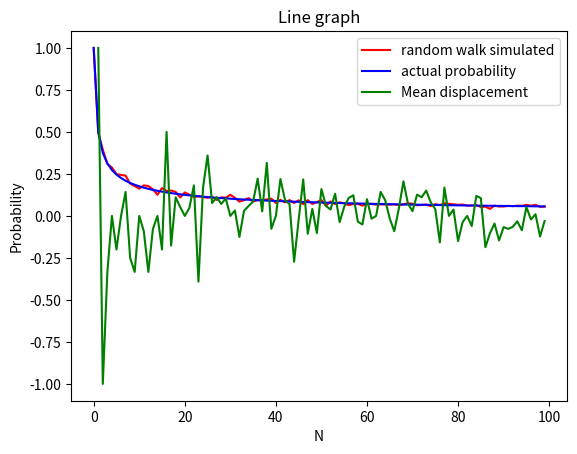

Generate this figure with matplotlib:
import random
import matplotlib.pyplot as plt
from scipy.special import factorial
import numpy as np

X = []
Y = []
a = []
b = []
MeanDisp = []
Disp = 0
N = 50
l = 0
a.append(0)
b.append(0)
for N in range(0,100):
    for j in range(1000):
        for i in range(0,N):
            a.append(random.choice([1,-1]))
            b.append(random.choice([1,-1]))
        a = np.array(a)
        b = np.array(b)
        x = a.sum()
        Disp += x
        y = b.sum()
        if x == y:
            l += 1
        a = []
        b = []
    X.append(l/1000)
    MeanDisp.append(x/N)
    Y.append(N)
    l = 0

A=[]
B =[]

A.append(1.0)
B.append(0)


for N in range(1,100):
    prob = factorial(2*N,exact=True)
    prob2 = 2**N
    prob2 = prob2*factorial(N,exact=True)
    prob2 = prob2*prob2
    A.append(prob/prob2)
    B.append(N)
    if N == 1:
        print(prob/prob2)
            
    
plt.title("Line graph")
plt.xlabel("N")
plt.ylabel("Probability")
plt.plot(Y, X, color ="red")
plt.plot(B,A,color="blue")
plt.plot(Y,MeanDisp,color="green")
plt.legend(["random walk simulated","actual probability","Mean displacement"])
plt.show()

